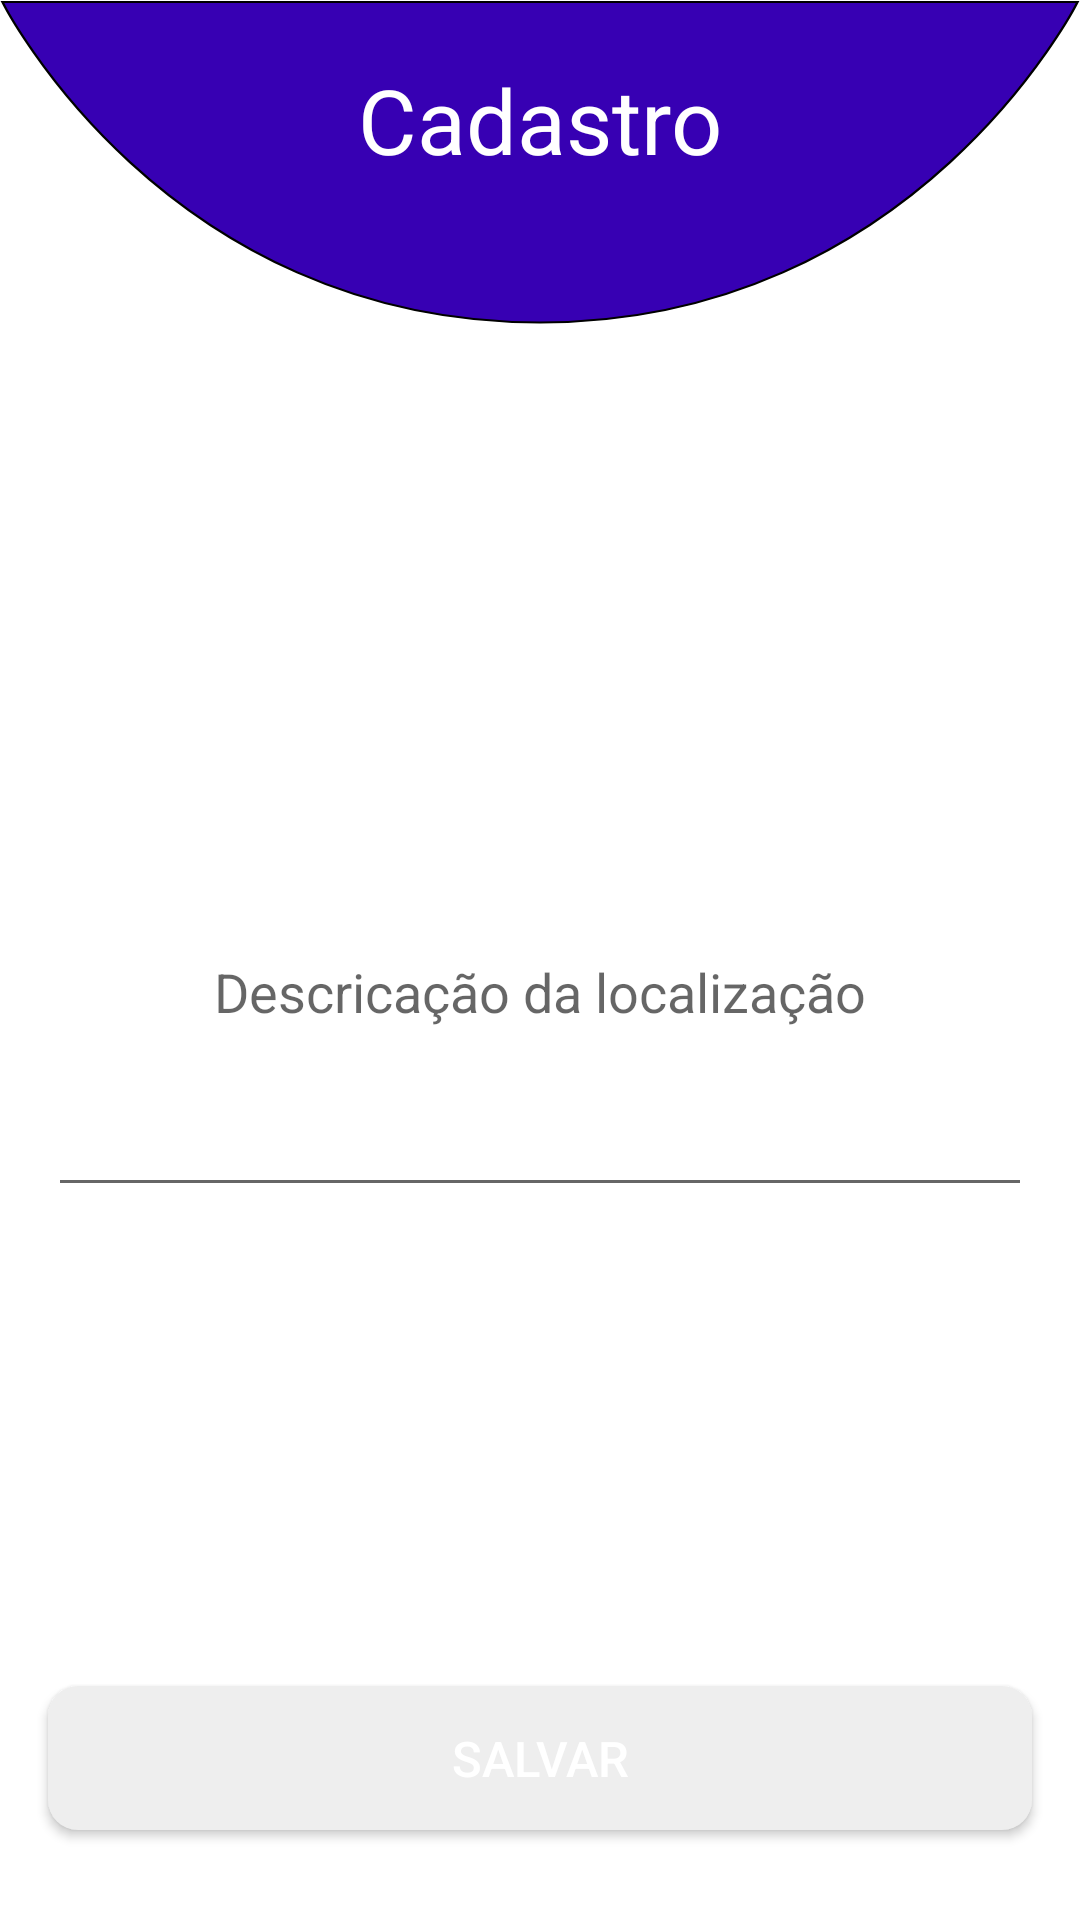

The Android layout XML behind this screen, and the referenced resources:
<!-- AndroidManifest.xml: application theme Theme.LocSaver -->
<!-- res/layout/activity_cadastro.xml -->
<?xml version="1.0" encoding="utf-8"?>
<androidx.constraintlayout.widget.ConstraintLayout
    xmlns:android="http://schemas.android.com/apk/res/android"
    xmlns:tools="http://schemas.android.com/tools"
    xmlns:app="http://schemas.android.com/apk/res-auto"
    android:layout_width="match_parent"
    android:layout_height="match_parent"
    tools:context=".ui.CadastroActivity"
    android:background="@drawable/background_shape"
    >


    <TextView
        android:id="@+id/tituloTextView"
        android:layout_width="match_parent"
        android:layout_height="80dip"
        android:text="Cadastro"
        android:gravity="center"
        android:textColor="@color/white"
        android:textSize="30sp"
        app:layout_constraintLeft_toLeftOf="parent"
        app:layout_constraintRight_toRightOf="parent"
        app:layout_constraintTop_toTopOf="parent"
        tools:ignore="HardcodedText" />

    <EditText
        android:id="@+id/editTextDescricao"
        android:layout_width="match_parent"
        android:layout_height="wrap_content"
        android:hint="Descricação da localização"
        android:layout_marginTop="16dp"
        android:layout_marginLeft="16dp"
        android:layout_marginRight="16dp"
        app:layout_constraintTop_toBottomOf="@+id/tituloTextView"
        app:layout_constraintBottom_toTopOf="@+id/buttonSalvar"
        android:inputType="text|textMultiLine"
        android:lines="8"
        android:maxLines="10"
        android:minLines="6"
        android:scrollbars="vertical"
        android:textAlignment="center"
        android:elevation="4dp"
        tools:ignore="HardcodedText" />

    <Button
        android:id="@+id/buttonSalvar"
        android:onClick="cadastraLocal"
        android:layout_width="match_parent"
        android:layout_height="wrap_content"
        android:layout_marginLeft="16dp"
        android:layout_marginRight="16dp"
        android:layout_marginBottom="30dp"
        android:background="@drawable/rounded_button"
        android:text="Salvar"
        android:textSize="8pt"
        android:textColor="#FFFFFF"
        app:layout_constraintLeft_toLeftOf="parent"
        app:layout_constraintRight_toRightOf="parent"
        app:layout_constraintBottom_toBottomOf="parent"
        tools:ignore="HardcodedText" />

</androidx.constraintlayout.widget.ConstraintLayout>
<!-- resources referenced by this layout -->
<resources>
  <color name="white">#FFFFFFFF</color>
  <!-- drawable background_shape (drawable) -->
  <vector xmlns:android="http://schemas.android.com/apk/res/android"
      android:width="456dp"
      android:height="169dp"
      android:viewportWidth="456"
      android:viewportHeight="1000">
    <path
        android:strokeWidth="1"
        android:pathData="M228,168C69,168 1,1 1,1H455C455,1 387,168 228,168Z"
        android:fillColor="#3700B3"
        android:strokeColor="#000000"/>
  </vector>
  <!-- drawable rounded_button (drawable) -->
  <?xml version="1.0" encoding="utf-8"?>
  <shape xmlns:android="http://schemas.android.com/apk/res/android" android:shape="rectangle" android:padding="10dp">
      <solid android:color="#EEE"/>
      <corners android:radius="10dp"/>
  </shape>
  <style name="Theme.LocSaver" parent="Theme.MaterialComponents.DayNight.NoActionBar">
          
          <item name="colorPrimary">@color/purple_500</item>
          <item name="colorPrimaryVariant">@color/purple_700</item>
          <item name="colorOnPrimary">@color/white</item>
          
          <item name="colorSecondary">@color/teal_200</item>
          <item name="colorSecondaryVariant">@color/teal_700</item>
          <item name="colorOnSecondary">@color/black</item>
          
          <item name="android:statusBarColor" tools:targetApi="l">?attr/colorPrimaryVariant</item>
          
      </style>
  <color name="purple_500">#FF6200EE</color>
  <color name="purple_700">#FF3700B3</color>
  <color name="teal_200">#FF03DAC5</color>
  <color name="teal_700">#FF018786</color>
  <color name="black">#FF000000</color>
</resources>
